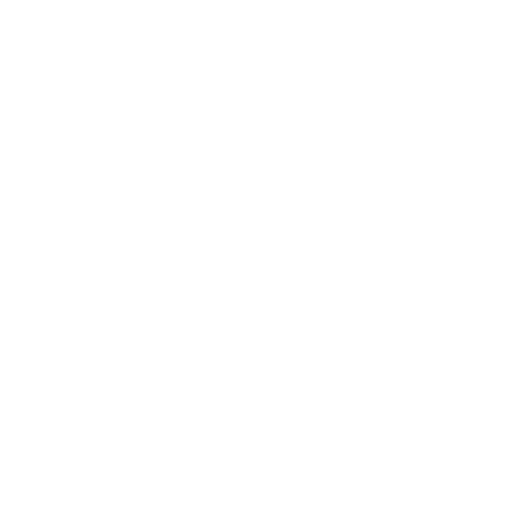
t = 0.00 s
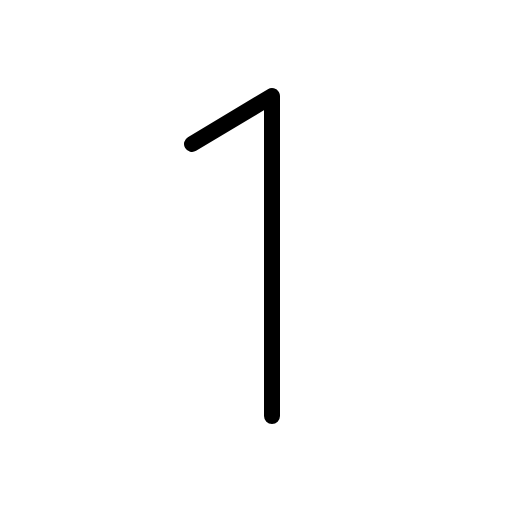
t = 0.38 s
t = 1.13 s: frame unchanged from t = 0.38 s, image omitted
t = 1.50 s: frame unchanged from t = 0.38 s, image omitted
t = 1.88 s: frame unchanged from t = 0.38 s, image omitted
t = 2.63 s: frame unchanged from t = 0.38 s, image omitted

The animated SVG that drew these frames (rendered in a browser with its animation timeline set to each time). Animation: 1 CSS @keyframes rule; one cycle of 3.00 s, repeats indefinitely.

<svg xmlns="http://www.w3.org/2000/svg" viewBox="0 0 256 256">
  <style>
    .draw-line {
      stroke-dasharray: 2000;
      stroke-dashoffset: 0;
    }
    svg:hover .draw-line {
      animation: phosphor-draw-in 3s ease-in-out infinite alternate;
    }
    @keyframes phosphor-draw-in {
      0%   { stroke-dashoffset: 2000; }
      50%  { stroke-dashoffset: 0; }
      100% { stroke-dashoffset: 0; }
    }
  </style><rect width="256" height="256" fill="none"/><polyline points="96 72 136 48 136 208" fill="none" stroke="currentColor" stroke-linecap="round" stroke-linejoin="round" stroke-width="8" class="draw-line" pathLength="1" style="animation-delay: 0s"/></svg>
